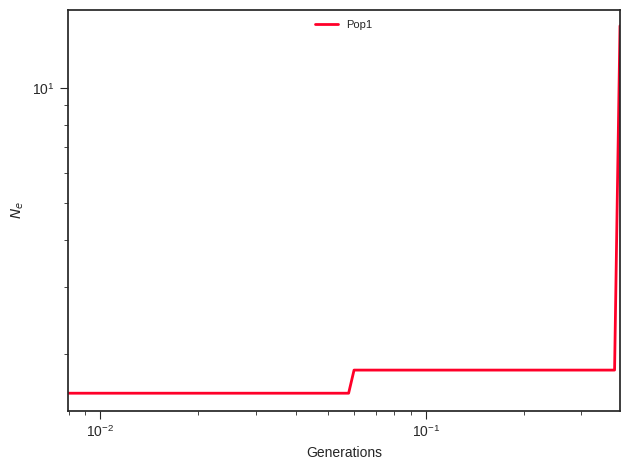

The data file committed next to this chart (first rows):
label, x, y, plot_type, plot_num
Pop1, 0.0, 1.582, path, 0
Pop1, 0.008825, 1.582, path, 0
Pop1, 0.009171, 1.582, path, 0
Pop1, 0.009529, 1.582, path, 0
Pop1, 0.009902, 1.582, path, 0
Pop1, 0.01029, 1.582, path, 0
Pop1, 0.01069, 1.582, path, 0
Pop1, 0.01111, 1.582, path, 0
Pop1, 0.01154, 1.582, path, 0
Pop1, 0.012, 1.582, path, 0
Pop1, 0.01247, 1.582, path, 0
Pop1, 0.01295, 1.582, path, 0
Pop1, 0.01346, 1.582, path, 0
Pop1, 0.01399, 1.582, path, 0
Pop1, 0.01453, 1.582, path, 0
Pop1, 0.0151, 1.582, path, 0
Pop1, 0.01569, 1.582, path, 0
Pop1, 0.01631, 1.582, path, 0
Pop1, 0.01695, 1.582, path, 0
Pop1, 0.01761, 1.582, path, 0
Pop1, 0.0183, 1.582, path, 0
Pop1, 0.01901, 1.582, path, 0
Pop1, 0.01976, 1.582, path, 0
Pop1, 0.02053, 1.582, path, 0
Pop1, 0.02133, 1.582, path, 0
Pop1, 0.02217, 1.582, path, 0
Pop1, 0.02303, 1.582, path, 0
Pop1, 0.02393, 1.582, path, 0
Pop1, 0.02487, 1.582, path, 0
Pop1, 0.02584, 1.582, path, 0
Pop1, 0.02685, 1.582, path, 0
Pop1, 0.02791, 1.582, path, 0
Pop1, 0.029, 1.582, path, 0
Pop1, 0.03013, 1.582, path, 0
Pop1, 0.03131, 1.582, path, 0
Pop1, 0.03254, 1.582, path, 0
Pop1, 0.03381, 1.582, path, 0
Pop1, 0.03513, 1.582, path, 0
Pop1, 0.0365, 1.582, path, 0
Pop1, 0.03793, 1.582, path, 0
Pop1, 0.03942, 1.582, path, 0
Pop1, 0.04096, 1.582, path, 0
Pop1, 0.04256, 1.582, path, 0
Pop1, 0.04423, 1.582, path, 0
Pop1, 0.04596, 1.582, path, 0
Pop1, 0.04775, 1.582, path, 0
Pop1, 0.04962, 1.582, path, 0
Pop1, 0.05156, 1.582, path, 0
Pop1, 0.05358, 1.582, path, 0
Pop1, 0.05568, 1.582, path, 0
Pop1, 0.05785, 1.582, path, 0
Pop1, 0.06012, 1.819, path, 0
Pop1, 0.06247, 1.819, path, 0
Pop1, 0.06491, 1.819, path, 0
Pop1, 0.06745, 1.819, path, 0
Pop1, 0.07009, 1.819, path, 0
Pop1, 0.07283, 1.819, path, 0
Pop1, 0.07568, 1.819, path, 0
Pop1, 0.07864, 1.819, path, 0
Pop1, 0.08172, 1.819, path, 0
... 41 more rows
